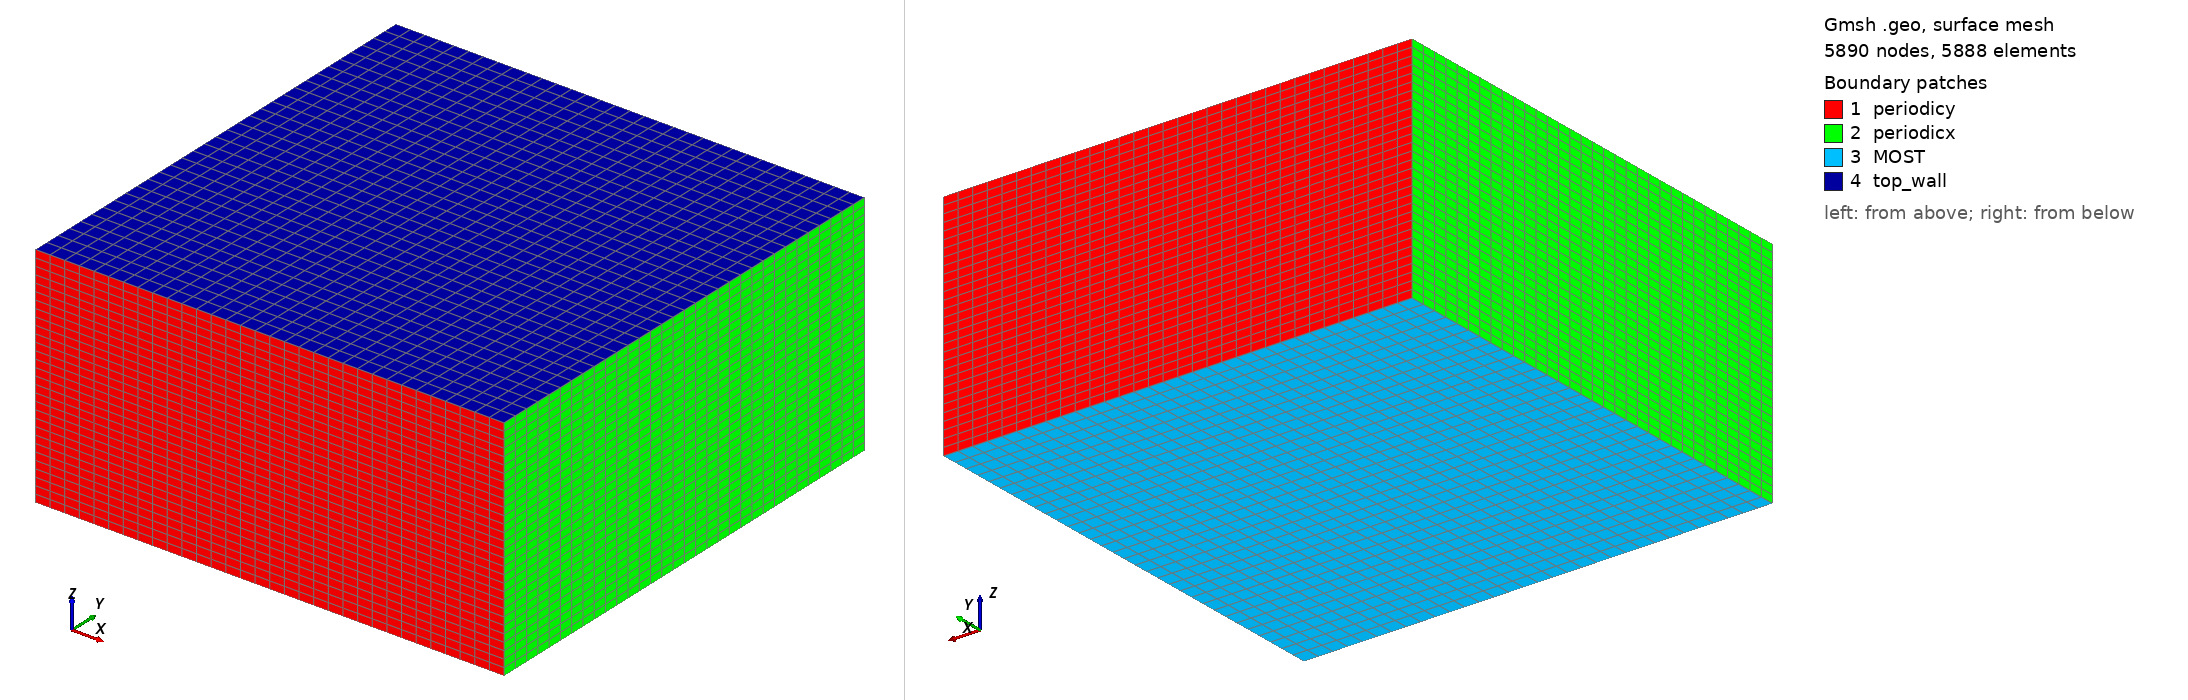

Gmsh geometry script, surface-meshed: 5890 nodes, 5888 surface elements. Boundary patches (legend numbers): 1 periodicy, 2 periodicx, 3 MOST, 4 top_wall. Left view from above one corner, right view from below the opposite corner. Legend entries are the model's physical surfaces. The drawing asked Gmsh for element sizes between 1% and 20% of the model's largest extent; the script's own settings can give other sizes.

=== LESICP.geo (drawn) ===
nelemx = 32;
nelemy = 32;
nelemz = 30;


//
// Nelx = Lx/(nop*Dx)
//
xmin =      0.0;
xmax = 10240.0;
//xmax =	 6400.0;
ymin =      0.0;
ymax = 10240.0;
//ymax =   1600.0;
zmin =      0.0;
zmax =   5000.0;

gridsize = (xmax-xmin) / nelemx;

Point(1) = {xmin, ymin, zmin, gridsize};
Point(2) = {xmax, ymin, zmin, gridsize};
Point(3) = {xmax, ymin, zmax, gridsize};
Point(4) = {xmin, ymin, zmax, gridsize};

Line(1) = {1, 2};
Line(2) = {2, 3};
Line(3) = {3, 4};
Line(4) = {4, 1};

npx = nelemx + 1;
npy = nelemy + 1;
npz = nelemz + 1;

//Horizontal sides
Transfinite Line {1, 3} = npx; //Ceil((xmax-xmin)/gridsize) Using Progression 1;
//Vertical sides
Transfinite Line {4, -2} = npz Using Progression 1.0;


Line Loop(11) = {4, 1, 2, 3};
Plane Surface(12) = {11};

Transfinite Surface {12};
Recombine Surface {12};

surfaceVector = Extrude {0,(ymax-ymin),0} {
  Surface{12};
  Layers{nelemy};
  Recombine;
};
//Coherence;

  /* surfaceVector contains in the following order:
     [0] - front surface (opposed to source surface)
     [1] - extruded volume
     [2] - bottom surface (belonging to 1st line in "Line Loop (6)")
     [3] - right surface (belonging to 2nd line in "Line Loop (6)")
     [4] - top surface (belonging to 3rd line in "Line Loop (6)")
     [5] - left surface (belonging to 4th line in "Line Loop (6)")
    */
    Physical Surface("periodicy") = {12,34};
    Physical Volume("internal") = {1};
    Physical Surface("top_wall") = {33};
    Physical Surface("MOST") = {25};
    Physical Surface("periodicx") = {21,29};
    // from Plane Surface (6) ...
  //+
Show "*";
//+
Show "*";
//+
Show "*";
//+
Show "*";
//+
Show "*";
